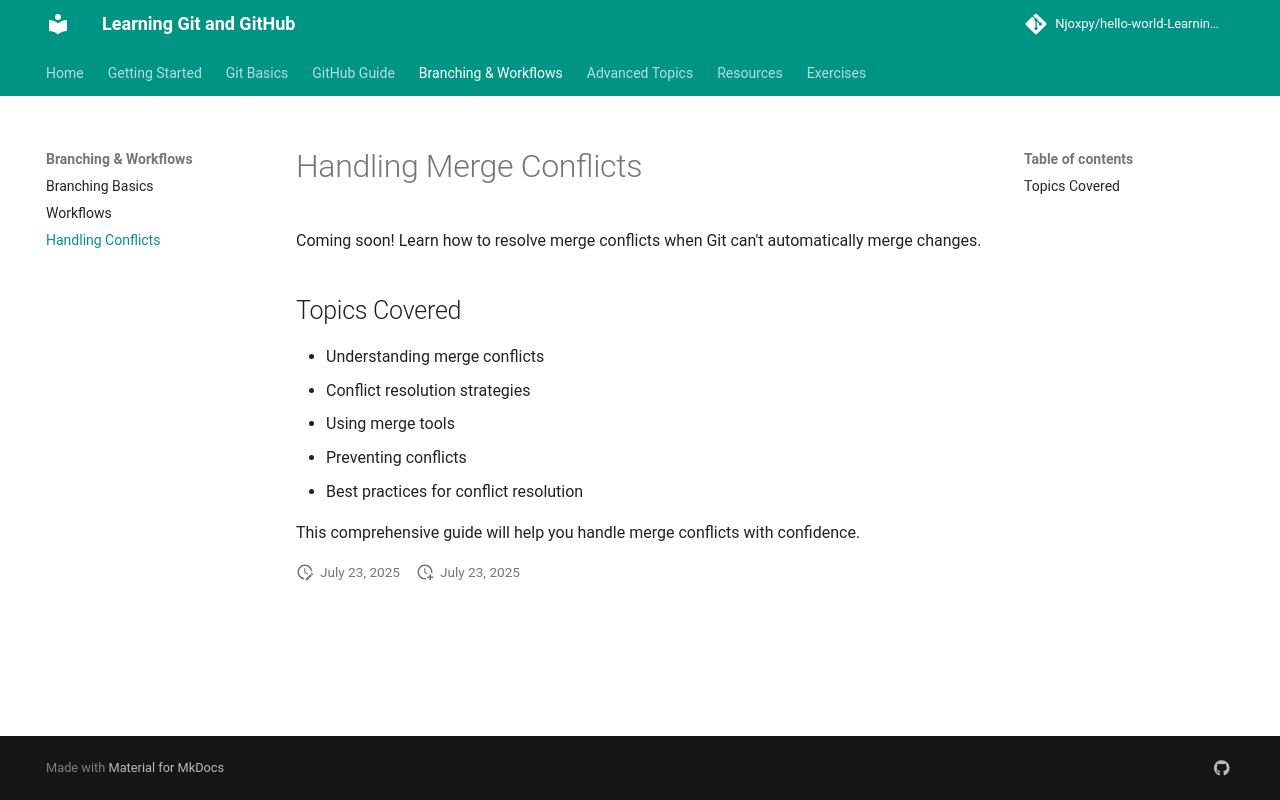

repository: Njoxpy/hello-world-Learning-Git-and-Github · page: branching/conflicts/index.html · generator: mkdocs

# Handling Merge Conflicts

Coming soon! Learn how to resolve merge conflicts when Git can't automatically merge changes.

## Topics Covered

- Understanding merge conflicts
- Conflict resolution strategies
- Using merge tools
- Preventing conflicts
- Best practices for conflict resolution

This comprehensive guide will help you handle merge conflicts with confidence.
